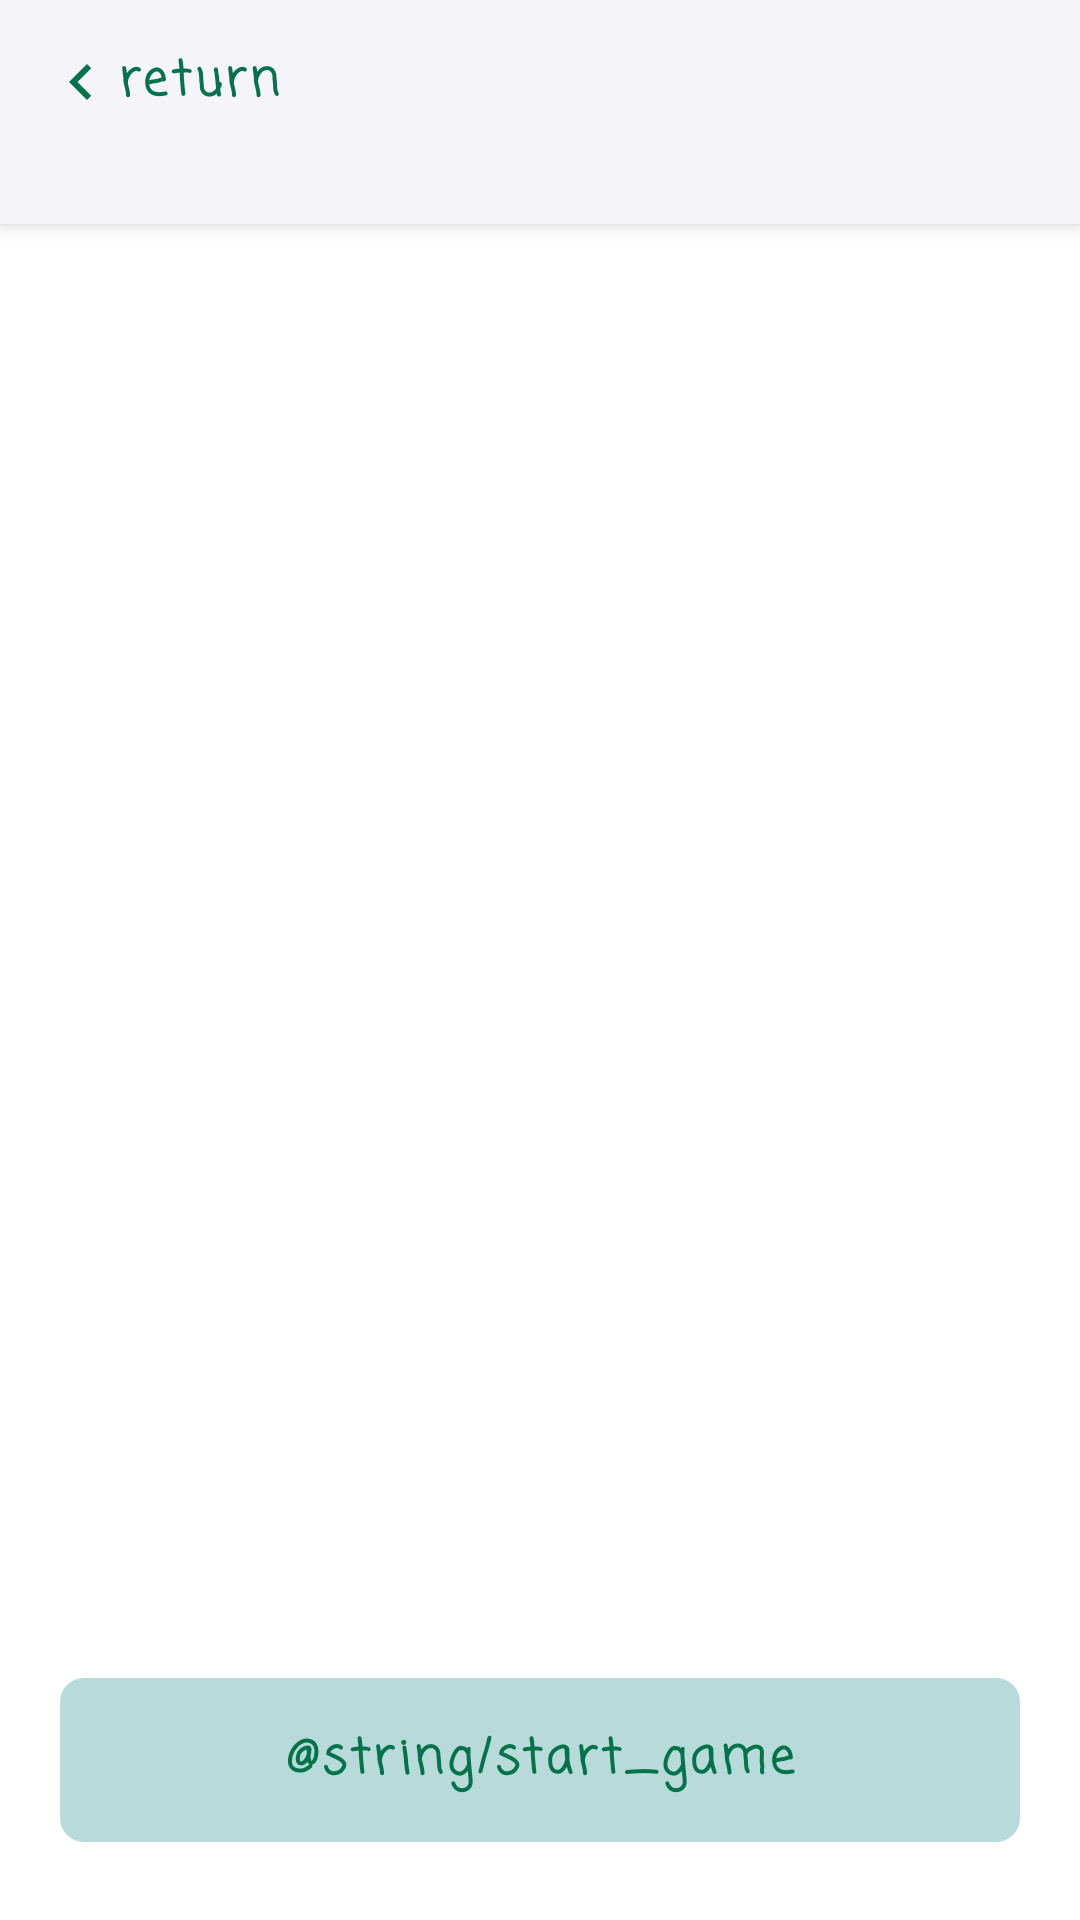

Produce the Android XML layout that renders to this screen, including the resource entries it uses.
<!-- AndroidManifest.xml: application theme AppTheme -->
<!-- res/layout/pairs_fragment.xml -->
<?xml version="1.0" encoding="utf-8"?>
<androidx.coordinatorlayout.widget.CoordinatorLayout xmlns:android="http://schemas.android.com/apk/res/android"
    xmlns:tools="http://schemas.android.com/tools"
    android:layout_width="match_parent"
    android:layout_height="match_parent"
    xmlns:app="http://schemas.android.com/apk/res-auto"
    tools:context=".ui.player.PairsFragment">

    <com.google.android.material.appbar.AppBarLayout
        android:layout_width="match_parent"
        android:layout_height="wrap_content"
        android:background="@color/white">

        <include layout="@layout/item_return_button"
            android:id="@+id/return_button" />

    </com.google.android.material.appbar.AppBarLayout>

    <androidx.recyclerview.widget.RecyclerView
        android:id="@+id/players_recycler"
        android:layout_width="match_parent"
        android:layout_height="match_parent"
        app:layout_behavior="@string/appbar_scrolling_view_behavior"
        tools:itemCount="1000"
        tools:listitem="@layout/item_player"/>

    <com.google.android.material.button.MaterialButton
        android:id="@+id/button_start"
        android:layout_width="match_parent"
        android:layout_height="wrap_content"
        android:layout_gravity="bottom"
        android:layout_marginLeft="20dp"
        android:layout_marginTop="63dp"
        android:layout_marginRight="20dp"
        android:layout_marginBottom="20dp"
        android:text="@string/start_game"
        app:layout_constraintTop_toTopOf="parent"
        app:layout_constraintBottom_toBottomOf="parent"
        app:layout_constraintStart_toStartOf="parent"
        app:layout_constraintEnd_toEndOf="parent"/>

</androidx.coordinatorlayout.widget.CoordinatorLayout>
<!-- res/layout/item_return_button.xml (included above) -->
<?xml version="1.0" encoding="utf-8"?>
<LinearLayout xmlns:android="http://schemas.android.com/apk/res/android"
    android:layout_width="match_parent"
    android:layout_height="match_parent"
    android:orientation="vertical"
    android:paddingBottom="20dp">

    <TextView
        android:layout_width="match_parent"
        android:layout_height="wrap_content"
        android:drawableStart="@drawable/ic_left_accent_24dp"
        android:text="@string/return_"
        android:textAlignment="textStart"
        android:background="?attr/selectableItemBackgroundBorderless"/>
</LinearLayout>
<!-- res/layout/item_player.xml (included above) -->
<?xml version="1.0" encoding="utf-8"?>
<com.google.android.material.card.MaterialCardView
    android:id="@+id/card_view"
    xmlns:android="http://schemas.android.com/apk/res/android"
    android:layout_width="match_parent"
    android:layout_height="wrap_content"
    xmlns:app="http://schemas.android.com/apk/res-auto"
    android:clickable="true"
    android:layout_margin="10dp"
    app:cardBackgroundColor="@color/white"
    app:cardCornerRadius="8dp">

    <TextView
        android:id="@+id/player_name"
        android:layout_width="match_parent"
        android:layout_height="wrap_content"
        android:text="Ime i prezime" />

</com.google.android.material.card.MaterialCardView>
<!-- resources referenced by this layout -->
<resources>
  <color name="white">#F4F4F9</color>
  <!-- drawable ic_left_accent_24dp (drawable) -->
  <vector android:height="24dp" android:tint="#04724D"
      android:viewportHeight="24.0" android:viewportWidth="24.0"
      android:width="24dp" xmlns:android="http://schemas.android.com/apk/res/android">
      <path android:fillColor="#FF000000" android:pathData="M15.41,7.41L14,6l-6,6 6,6 1.41,-1.41L10.83,12z"/>
  </vector>
  <string name="return_">return</string>
  <style name="AppTheme" parent="Theme.MaterialComponents.Light.NoActionBar">
          
          <item name="colorPrimary">@color/colorPrimary</item>
          <item name="colorPrimaryDark">@color/colorPrimaryDark</item>
          <item name="colorAccent">@color/colorAccent</item>
          <item name="colorSecondary">@color/colorAccent</item>
          <item name="materialButtonStyle">@style/ButtonStyle</item>
          <item name="android:textViewStyle">@style/TextViewStyle</item>
          <item name="textInputStyle">@style/InputStyle</item>
  
      </style>
  <color name="colorPrimary">#B8DBD9</color>
  <color name="colorPrimaryDark">#586F7C</color>
  <color name="colorAccent">#04724D</color>
  <style name="ButtonStyle" parent="Widget.MaterialComponents.Button.UnelevatedButton">
          <item name="android:textSize">16sp</item>
          <item name="android:textColor">@color/colorAccent</item>
          <item name="android:textAlignment">center</item>
          <item name="android:textAllCaps">false</item>
          <item name="android:fontFamily">casual</item>
          <item name="android:textStyle">bold</item>
          <item name="android:letterSpacing">0.08</item>
          <item name="android:lineSpacingExtra">2sp</item>
          <item name="cornerRadius">8dp</item>
          <item name="android:padding">15dp</item>
      </style>
  <style name="TextViewStyle" parent="Widget.MaterialComponents.TextView">
          <item name="android:textSize">16sp</item>
          <item name="android:textColor">@color/colorAccent</item>
          <item name="android:textAlignment">center</item>
          <item name="android:textAllCaps">false</item>
          <item name="android:fontFamily">casual</item>
          <item name="android:textStyle">bold</item>
          <item name="android:letterSpacing">0.08</item>
          <item name="android:lineSpacingExtra">2sp</item>
          <item name="android:padding">15dp</item>
      </style>
  <style name="InputStyle" parent="Widget.MaterialComponents.TextInputLayout.OutlinedBox">
          <item name="boxStrokeColor">@color/colorAccent</item>
          <item name="hintTextColor">@color/colorPrimary</item>
          <item name="android:textColorHint">@color/colorPrimaryDark</item>
          <item name="boxBackgroundColor">@color/white</item>
          <item name="boxStrokeWidth">1dp</item>
          <item name="boxCornerRadiusTopStart">8dp</item>
          <item name="boxCornerRadiusTopEnd">8dp</item>
          <item name="boxCornerRadiusBottomStart">8dp</item>
          <item name="boxCornerRadiusBottomEnd">8dp</item>
      </style>
</resources>
